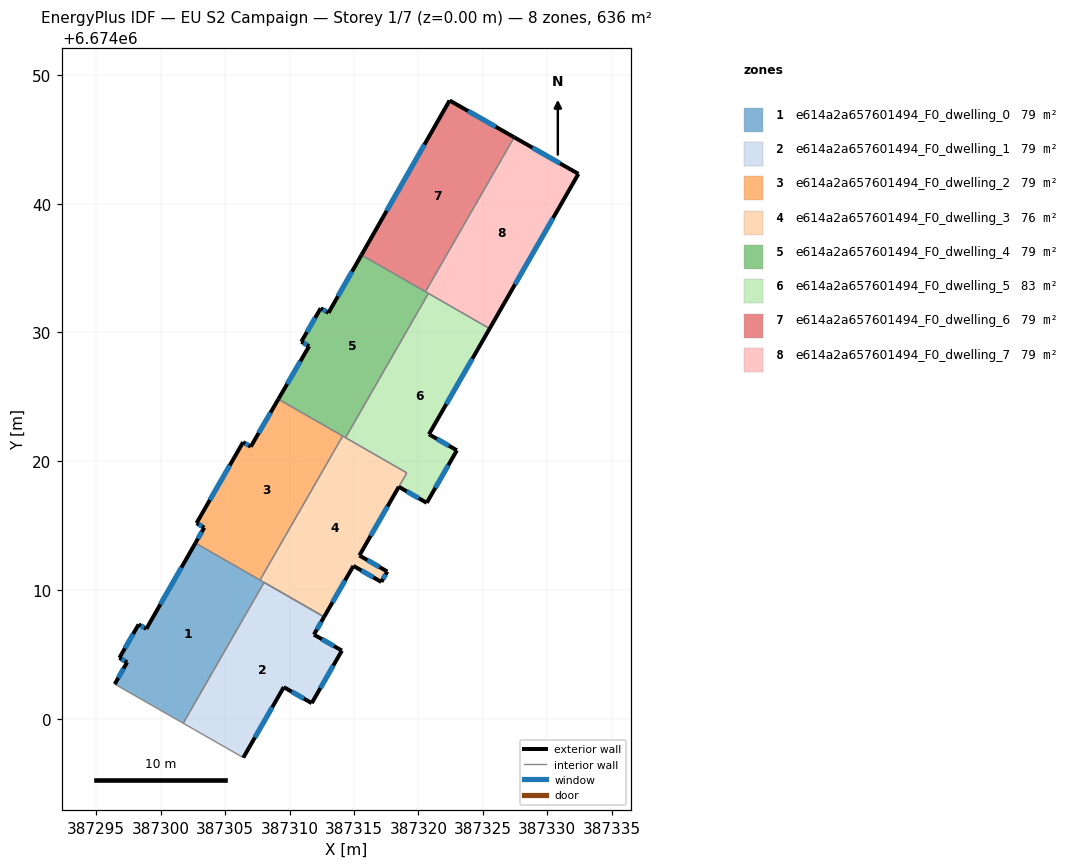
=== STOREY PLAN SPEC (per zone: floor XY polygon, exterior-wall plan segments, windows/doors) ===
zone 1: e614a2a657601494_F0_dwelling_0  (79.4 m²)
  floor: (387308.02, 6674010.60) (387301.75, 6673999.67) (387296.43, 6674002.71) (387297.39, 6674004.40) (387296.79, 6674004.74) (387298.29, 6674007.34) (387298.89, 6674007.00) (387302.70, 6674013.66)
  exterior wall: (387298.89, 6674007.00) – (387298.29, 6674007.34)  [0.7 m]
    window: (387298.71, 6674007.09) – (387298.46, 6674007.24)  [0.4 m²]
  exterior wall: (387302.70, 6674013.66) – (387298.89, 6674007.00)  [7.7 m]
    window: (387301.61, 6674011.75) – (387299.97, 6674008.90)  [4.2 m²]
  exterior wall: (387297.39, 6674004.40) – (387296.43, 6674002.71)  [1.9 m]
    window: (387297.12, 6674003.91) – (387296.71, 6674003.19)  [1.1 m²]
  exterior wall: (387296.79, 6674004.74) – (387297.39, 6674004.40)  [0.7 m]
    window: (387296.96, 6674004.64) – (387297.22, 6674004.50)  [0.4 m²]
  exterior wall: (387298.29, 6674007.34) – (387296.79, 6674004.74)  [3.0 m]
    window: (387297.86, 6674006.60) – (387297.22, 6674005.48)  [1.7 m²]
  interior walls: 6
zone 2: e614a2a657601494_F0_dwelling_1  (79.5 m²)
  floor: (387312.68, 6674007.92) (387311.90, 6674006.55) (387314.06, 6674005.30) (387311.72, 6674001.23) (387309.55, 6674002.47) (387306.41, 6673997.00) (387301.75, 6673999.67) (387308.02, 6674010.60)
  exterior wall: (387306.41, 6673997.00) – (387309.55, 6674002.47)  [6.3 m]
    window: (387307.31, 6673998.56) – (387308.66, 6674000.91)  [3.5 m²]
  exterior wall: (387311.90, 6674006.55) – (387312.68, 6674007.92)  [1.6 m]
    window: (387312.12, 6674006.94) – (387312.46, 6674007.53)  [0.9 m²]
  exterior wall: (387314.06, 6674005.30) – (387311.90, 6674006.55)  [2.5 m]
    window: (387313.44, 6674005.66) – (387312.51, 6674006.19)  [1.4 m²]
  exterior wall: (387311.72, 6674001.23) – (387314.06, 6674005.30)  [4.7 m]
    window: (387312.39, 6674002.39) – (387313.39, 6674004.14)  [2.6 m²]
  exterior wall: (387309.55, 6674002.47) – (387311.72, 6674001.23)  [2.5 m]
    window: (387310.17, 6674002.12) – (387311.10, 6674001.58)  [1.4 m²]
  interior walls: 3
zone 3: e614a2a657601494_F0_dwelling_2  (79.5 m²)
  floor: (387314.12, 6674021.96) (387307.71, 6674010.78) (387302.70, 6674013.66) (387303.38, 6674014.86) (387302.78, 6674015.20) (387306.39, 6674021.48) (387306.99, 6674021.14) (387309.13, 6674024.83)
  exterior wall: (387306.39, 6674021.48) – (387302.78, 6674015.20)  [7.2 m]
    window: (387305.36, 6674019.69) – (387303.81, 6674016.99)  [4.0 m²]
  exterior wall: (387306.99, 6674021.14) – (387306.39, 6674021.48)  [0.7 m]
    window: (387306.82, 6674021.24) – (387306.56, 6674021.38)  [0.4 m²]
  exterior wall: (387309.13, 6674024.83) – (387306.99, 6674021.14)  [4.3 m]
    window: (387308.52, 6674023.77) – (387307.60, 6674022.19)  [2.4 m²]
  exterior wall: (387303.38, 6674014.86) – (387302.70, 6674013.66)  [1.4 m]
    window: (387303.18, 6674014.51) – (387302.89, 6674014.00)  [0.8 m²]
  exterior wall: (387302.78, 6674015.20) – (387303.38, 6674014.86)  [0.7 m]
    window: (387302.95, 6674015.10) – (387303.21, 6674014.95)  [0.4 m²]
  interior walls: 3
zone 4: e614a2a657601494_F0_dwelling_3  (76.3 m²)
  floor: (387319.10, 6674019.10) (387315.42, 6674012.69) (387317.59, 6674011.45) (387317.12, 6674010.64) (387314.96, 6674011.88) (387312.68, 6674007.92) (387307.71, 6674010.78) (387314.12, 6674021.96)
  exterior wall: (387312.68, 6674007.92) – (387314.96, 6674011.88)  [4.6 m]
    window: (387313.33, 6674009.05) – (387314.31, 6674010.75)  [2.5 m²]
  exterior wall: (387317.59, 6674011.45) – (387315.42, 6674012.69)  [2.5 m]
    window: (387316.97, 6674011.80) – (387316.04, 6674012.33)  [1.4 m²]
  exterior wall: (387317.12, 6674010.64) – (387317.59, 6674011.45)  [0.9 m]
    window: (387317.26, 6674010.87) – (387317.46, 6674011.21)  [0.5 m²]
  exterior wall: (387314.96, 6674011.88) – (387317.12, 6674010.64)  [2.5 m]
    window: (387315.58, 6674011.53) – (387316.50, 6674010.99)  [1.4 m²]
  exterior wall: (387315.42, 6674012.69) – (387318.48, 6674018.02)  [6.1 m]
    window: (387316.30, 6674014.21) – (387317.61, 6674016.50)  [3.4 m²]
  interior walls: 6
zone 5: e614a2a657601494_F0_dwelling_4  (79.5 m²)
  floor: (387320.78, 6674033.03) (387314.35, 6674021.83) (387309.13, 6674024.83) (387311.52, 6674028.93) (387310.91, 6674029.29) (387312.42, 6674031.88) (387313.02, 6674031.53) (387315.58, 6674036.02)
  exterior wall: (387312.42, 6674031.88) – (387310.91, 6674029.29)  [3.0 m]
    window: (387311.99, 6674031.14) – (387311.34, 6674030.03)  [1.7 m²]
  exterior wall: (387313.02, 6674031.53) – (387312.42, 6674031.88)  [0.7 m]
    window: (387312.85, 6674031.63) – (387312.59, 6674031.78)  [0.4 m²]
  exterior wall: (387315.58, 6674036.02) – (387313.02, 6674031.53)  [5.2 m]
    window: (387314.85, 6674034.73) – (387313.76, 6674032.81)  [2.8 m²]
  exterior wall: (387311.52, 6674028.93) – (387309.13, 6674024.83)  [4.7 m]
    window: (387310.84, 6674027.76) – (387309.81, 6674026.00)  [2.6 m²]
  exterior wall: (387310.91, 6674029.29) – (387311.52, 6674028.93)  [0.7 m]
    window: (387311.09, 6674029.18) – (387311.35, 6674029.03)  [0.4 m²]
  interior walls: 5
zone 6: e614a2a657601494_F0_dwelling_5  (82.6 m²)
  floor: (387325.53, 6674030.30) (387320.82, 6674022.10) (387322.99, 6674020.85) (387320.65, 6674016.78) (387318.48, 6674018.02) (387319.10, 6674019.10) (387314.35, 6674021.83) (387320.78, 6674033.03)
  exterior wall: (387320.82, 6674022.10) – (387325.53, 6674030.30)  [9.5 m]
    window: (387322.17, 6674024.44) – (387324.19, 6674027.96)  [5.2 m²]
  exterior wall: (387322.99, 6674020.85) – (387320.82, 6674022.10)  [2.5 m]
    window: (387322.37, 6674021.21) – (387321.44, 6674021.74)  [1.4 m²]
  exterior wall: (387320.65, 6674016.78) – (387322.99, 6674020.85)  [4.7 m]
    window: (387321.32, 6674017.94) – (387322.32, 6674019.69)  [2.6 m²]
  exterior wall: (387318.48, 6674018.02) – (387320.65, 6674016.78)  [2.5 m]
    window: (387319.10, 6674017.67) – (387320.03, 6674017.13)  [1.4 m²]
  interior walls: 4
zone 7: e614a2a657601494_F0_dwelling_6  (79.4 m²)
  floor: (387327.44, 6674045.15) (387320.55, 6674033.16) (387315.58, 6674036.02) (387322.42, 6674048.01)
  exterior wall: (387322.42, 6674048.01) – (387315.58, 6674036.02)  [13.8 m]
    window: (387320.47, 6674044.58) – (387317.54, 6674039.44)  [7.6 m²]
  exterior wall: (387327.44, 6674045.15) – (387322.42, 6674048.01)  [5.8 m]
    window: (387326.00, 6674045.97) – (387323.86, 6674047.19)  [3.2 m²]
  interior walls: 2
zone 8: e614a2a657601494_F0_dwelling_7  (79.5 m²)
  floor: (387332.42, 6674042.31) (387325.53, 6674030.30) (387320.55, 6674033.16) (387327.44, 6674045.15)
  exterior wall: (387325.53, 6674030.30) – (387332.42, 6674042.31)  [13.8 m]
    window: (387327.50, 6674033.73) – (387330.46, 6674038.88)  [7.6 m²]
  exterior wall: (387332.42, 6674042.31) – (387327.44, 6674045.15)  [5.7 m]
    window: (387331.00, 6674043.12) – (387328.86, 6674044.34)  [3.2 m²]
  interior walls: 3

=== DERIVED (storey summary) ===
Building: EU S2 Campaign
Storey: 1 of 7  (floor level z = 0.00 m)
Storey gross floor area: 635.6 m²
Zones on this storey: 8
  - e614a2a657601494_F0_dwelling_0: floor 79.4 m²; exterior wall 14.0 m (42.0 m²); 5 window(s) 7.7 m²; WWR 18.4%
  - e614a2a657601494_F0_dwelling_1: floor 79.5 m²; exterior wall 17.6 m (52.8 m²); 5 window(s) 9.7 m²; WWR 18.4%
  - e614a2a657601494_F0_dwelling_2: floor 79.5 m²; exterior wall 14.3 m (42.8 m²); 5 window(s) 7.9 m²; WWR 18.4%
  - e614a2a657601494_F0_dwelling_3: floor 76.3 m²; exterior wall 16.6 m (49.9 m²); 5 window(s) 9.2 m²; WWR 18.4%
  - e614a2a657601494_F0_dwelling_4: floor 79.5 m²; exterior wall 14.3 m (42.9 m²); 5 window(s) 7.9 m²; WWR 18.4%
  - e614a2a657601494_F0_dwelling_5: floor 82.6 m²; exterior wall 19.2 m (57.5 m²); 4 window(s) 10.6 m²; WWR 18.4%
  - e614a2a657601494_F0_dwelling_6: floor 79.4 m²; exterior wall 19.6 m (58.7 m²); 2 window(s) 10.8 m²; WWR 18.4%
  - e614a2a657601494_F0_dwelling_7: floor 79.5 m²; exterior wall 19.6 m (58.8 m²); 2 window(s) 10.8 m²; WWR 18.4%
Zone adjacency (shared interzone walls):
  - e614a2a657601494_F0_dwelling_0 ↔ e614a2a657601494_F0_dwelling_1
  - e614a2a657601494_F0_dwelling_0 ↔ e614a2a657601494_F0_dwelling_2
  - e614a2a657601494_F0_dwelling_0 ↔ e614a2a657601494_F0_dwelling_3
  - e614a2a657601494_F0_dwelling_1 ↔ e614a2a657601494_F0_dwelling_3
  - e614a2a657601494_F0_dwelling_2 ↔ e614a2a657601494_F0_dwelling_3
  - e614a2a657601494_F0_dwelling_2 ↔ e614a2a657601494_F0_dwelling_4
  - e614a2a657601494_F0_dwelling_3 ↔ e614a2a657601494_F0_dwelling_4
  - e614a2a657601494_F0_dwelling_3 ↔ e614a2a657601494_F0_dwelling_5
  - e614a2a657601494_F0_dwelling_4 ↔ e614a2a657601494_F0_dwelling_5
  - e614a2a657601494_F0_dwelling_4 ↔ e614a2a657601494_F0_dwelling_6
  - e614a2a657601494_F0_dwelling_4 ↔ e614a2a657601494_F0_dwelling_7
  - e614a2a657601494_F0_dwelling_5 ↔ e614a2a657601494_F0_dwelling_7
  - e614a2a657601494_F0_dwelling_6 ↔ e614a2a657601494_F0_dwelling_7